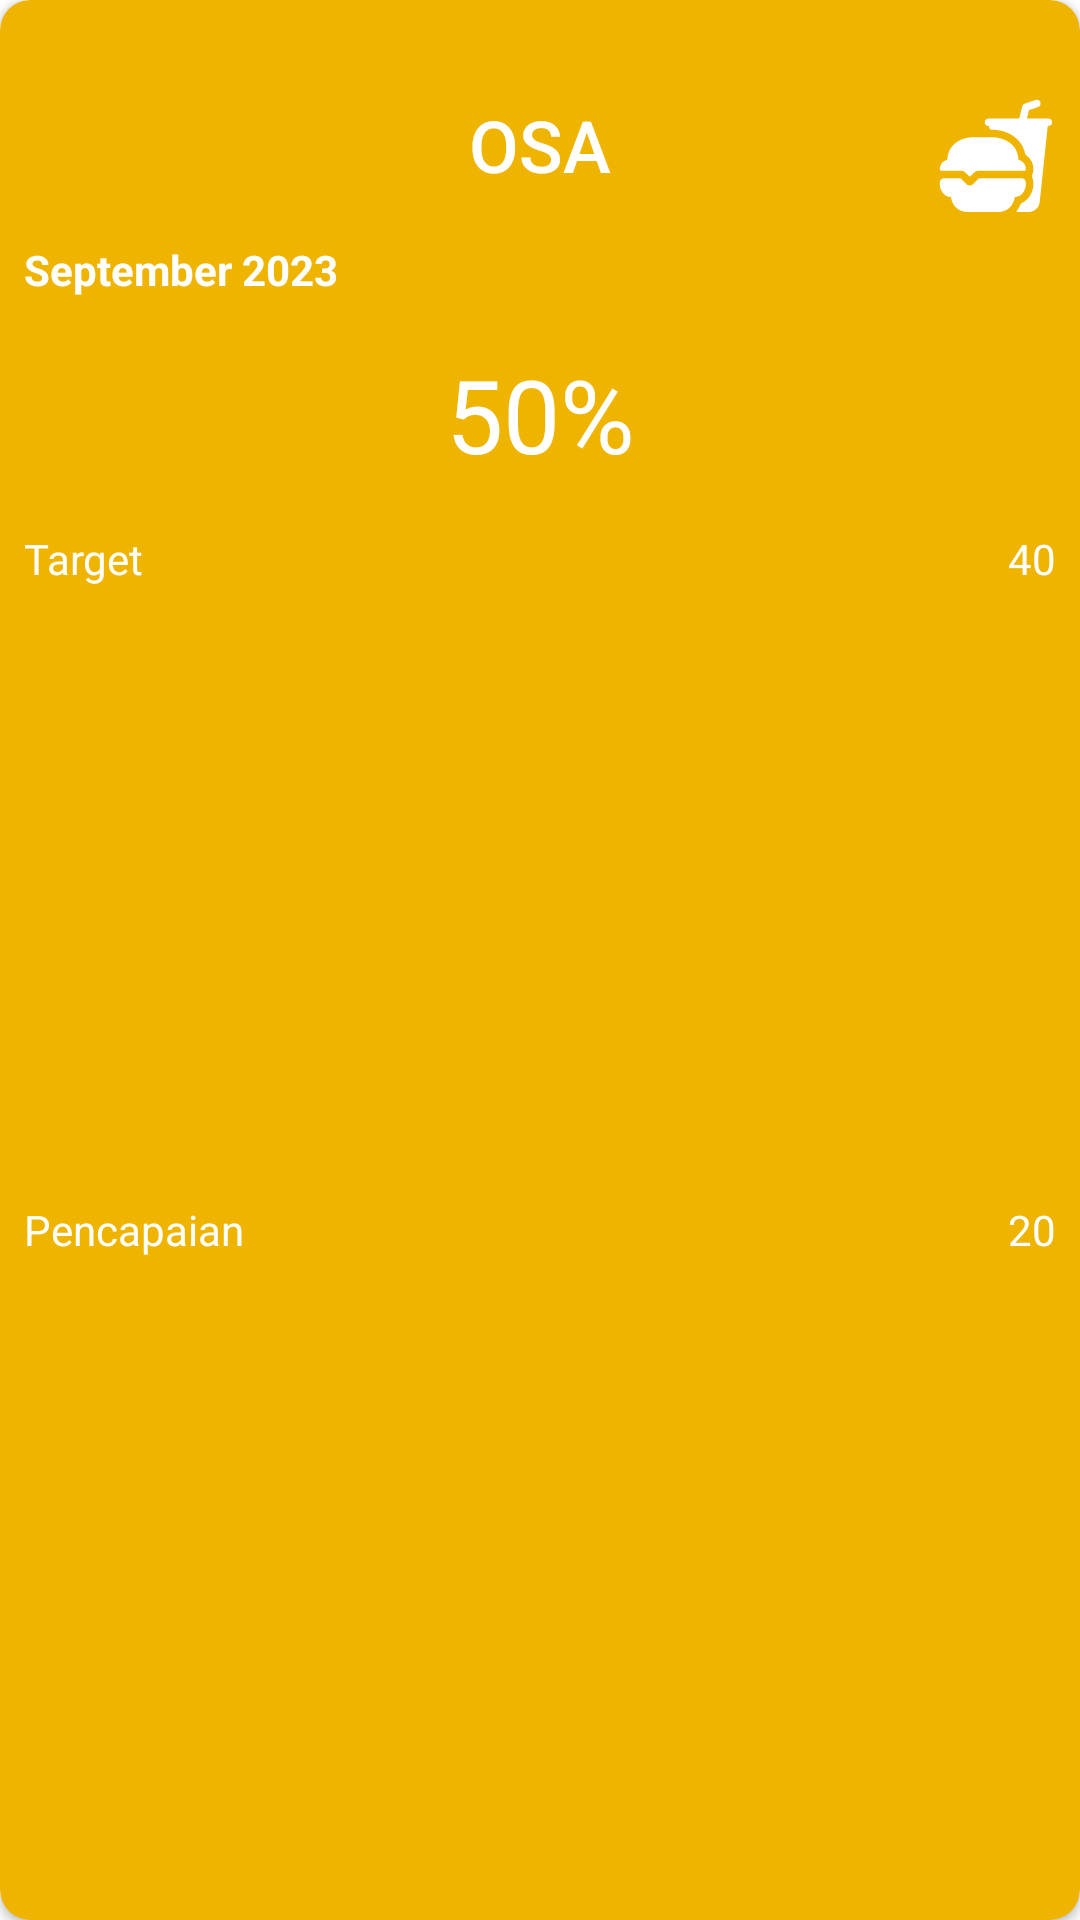

Android layout source for this screen:
<!-- AndroidManifest.xml: application theme Theme.PitjarusAndroidTest -->
<!-- res/layout/dashboard_store_item.xml -->
<?xml version="1.0" encoding="utf-8"?>
<androidx.cardview.widget.CardView xmlns:android="http://schemas.android.com/apk/res/android"
                                   xmlns:app="http://schemas.android.com/apk/res-auto"
                                   xmlns:tools="http://schemas.android.com/tools" android:layout_width="250dp"
                                   android:layout_height="wrap_content"
                                   app:cardCornerRadius="10dp"
                                   android:innerRadius="0dp"
                                   android:shape="ring"
                                   android:thicknessRatio="1.9"
                                   android:backgroundTint="#EFB400" android:layout_margin="8dp">
    <androidx.constraintlayout.widget.ConstraintLayout android:layout_width="match_parent"
                                                       android:layout_height="match_parent" android:padding="8dp">
        <TextView
                android:text="OSA"
                android:layout_width="wrap_content"
                android:layout_height="wrap_content" android:id="@+id/textDashboardTitle"
                app:layout_constraintTop_toTopOf="parent"
                app:layout_constraintEnd_toEndOf="parent" app:layout_constraintStart_toStartOf="parent"
                style="@style/TextAppearance.AppCompat.Title" android:textColor="@color/white" android:textSize="24sp"
                android:layout_marginTop="24dp"/>
        <ImageView
                android:layout_width="40dp"
                android:layout_height="40dp" app:srcCompat="@drawable/ic_food" android:id="@+id/imageView4"
                android:tint="@color/white"
                app:layout_constraintTop_toTopOf="@+id/textDashboardTitle" app:layout_constraintEnd_toEndOf="parent"/>
        <TextView
                android:text="September 2023"
                android:layout_width="0dp"
                android:layout_height="wrap_content" android:id="@+id/textDashboardMonth"
                android:textStyle="bold"
                app:layout_constraintTop_toBottomOf="@+id/textDashboardTitle" android:textColor="@color/white"
                app:layout_constraintStart_toStartOf="parent" app:layout_constraintEnd_toEndOf="parent"
                android:layout_marginTop="16dp"/>
        <TextView
                android:text="50%"
                android:layout_width="wrap_content"
                android:layout_height="wrap_content" android:id="@+id/textDashboardPercentase"
                app:layout_constraintTop_toBottomOf="@+id/textDashboardMonth"
                app:layout_constraintEnd_toEndOf="parent" app:layout_constraintStart_toStartOf="parent"
                android:layout_marginTop="16dp" android:textColor="@color/white" android:textSize="34sp"/>
        <TextView
                android:text="Target"
                android:layout_width="0dp"
                android:layout_height="wrap_content"
                android:textColor="@color/white" app:layout_constraintTop_toBottomOf="@+id/textDashboardPercentase"
                android:id="@+id/textDashboardTarget2"
                android:layout_marginTop="16dp" app:layout_constraintStart_toStartOf="parent"
                app:layout_constraintHorizontal_bias="0.5"
                app:layout_constraintEnd_toStartOf="@+id/textDashboardTarget"/>
        <TextView
                android:text="40"
                android:layout_width="0dp"
                android:layout_height="19dp" android:id="@+id/textDashboardTarget" android:layout_column="1"
                app:layout_constraintStart_toEndOf="@+id/textDashboardTarget2"
                app:layout_constraintTop_toTopOf="@+id/textDashboardTarget2"
                app:layout_constraintBottom_toBottomOf="@+id/textDashboardTarget2"
                app:layout_constraintEnd_toEndOf="parent"
                app:layout_constraintHorizontal_bias="0.5" android:gravity="end" android:textColor="@color/white"/>
        <TextView
                android:text="Pencapaian"
                android:layout_width="0dp"
                android:layout_height="wrap_content" android:id="@+id/textView14"
                app:layout_constraintTop_toBottomOf="@+id/textDashboardTarget2"
                android:textColor="@color/white" android:layout_marginTop="16dp"
                app:layout_constraintStart_toStartOf="parent" app:layout_constraintHorizontal_bias="0.5"
                app:layout_constraintEnd_toStartOf="@+id/textDashboardPencapaian"
                app:layout_constraintBottom_toBottomOf="parent" android:layout_marginBottom="24dp"/>
        <TextView
                android:text="20"
                android:layout_width="0dp"
                android:layout_height="wrap_content" android:id="@+id/textDashboardPencapaian"
                app:layout_constraintStart_toEndOf="@+id/textView14"
                app:layout_constraintTop_toTopOf="@+id/textView14"
                app:layout_constraintBottom_toBottomOf="@+id/textView14" app:layout_constraintEnd_toEndOf="parent"
                app:layout_constraintHorizontal_bias="0.5" android:gravity="end" android:textColor="@color/white"/>
    </androidx.constraintlayout.widget.ConstraintLayout>
</androidx.cardview.widget.CardView>
<!-- resources referenced by this layout -->
<resources>
  <color name="white">#FFFFFFFF</color>
  <!-- drawable ic_food: vector/xml drawable (drawable, 3681 chars, omitted) -->
  <style name="Theme.PitjarusAndroidTest" parent="Theme.MaterialComponents.Light.DarkActionBar">
          
          <item name="colorPrimary">@color/blue</item>
          <item name="colorPrimaryVariant">@color/blue</item>
          <item name="colorOnPrimary">@color/white</item>
          
          <item name="colorSecondary">@color/teal_200</item>
          <item name="colorSecondaryVariant">@color/teal_700</item>
          <item name="colorOnSecondary">@color/black</item>
          
          <item name="android:statusBarColor">?attr/colorPrimaryVariant</item>
          
      </style>
  <color name="blue">#005EEF</color>
  <color name="teal_200">#FF03DAC5</color>
  <color name="teal_700">#FF018786</color>
  <color name="black">#FF000000</color>
</resources>
